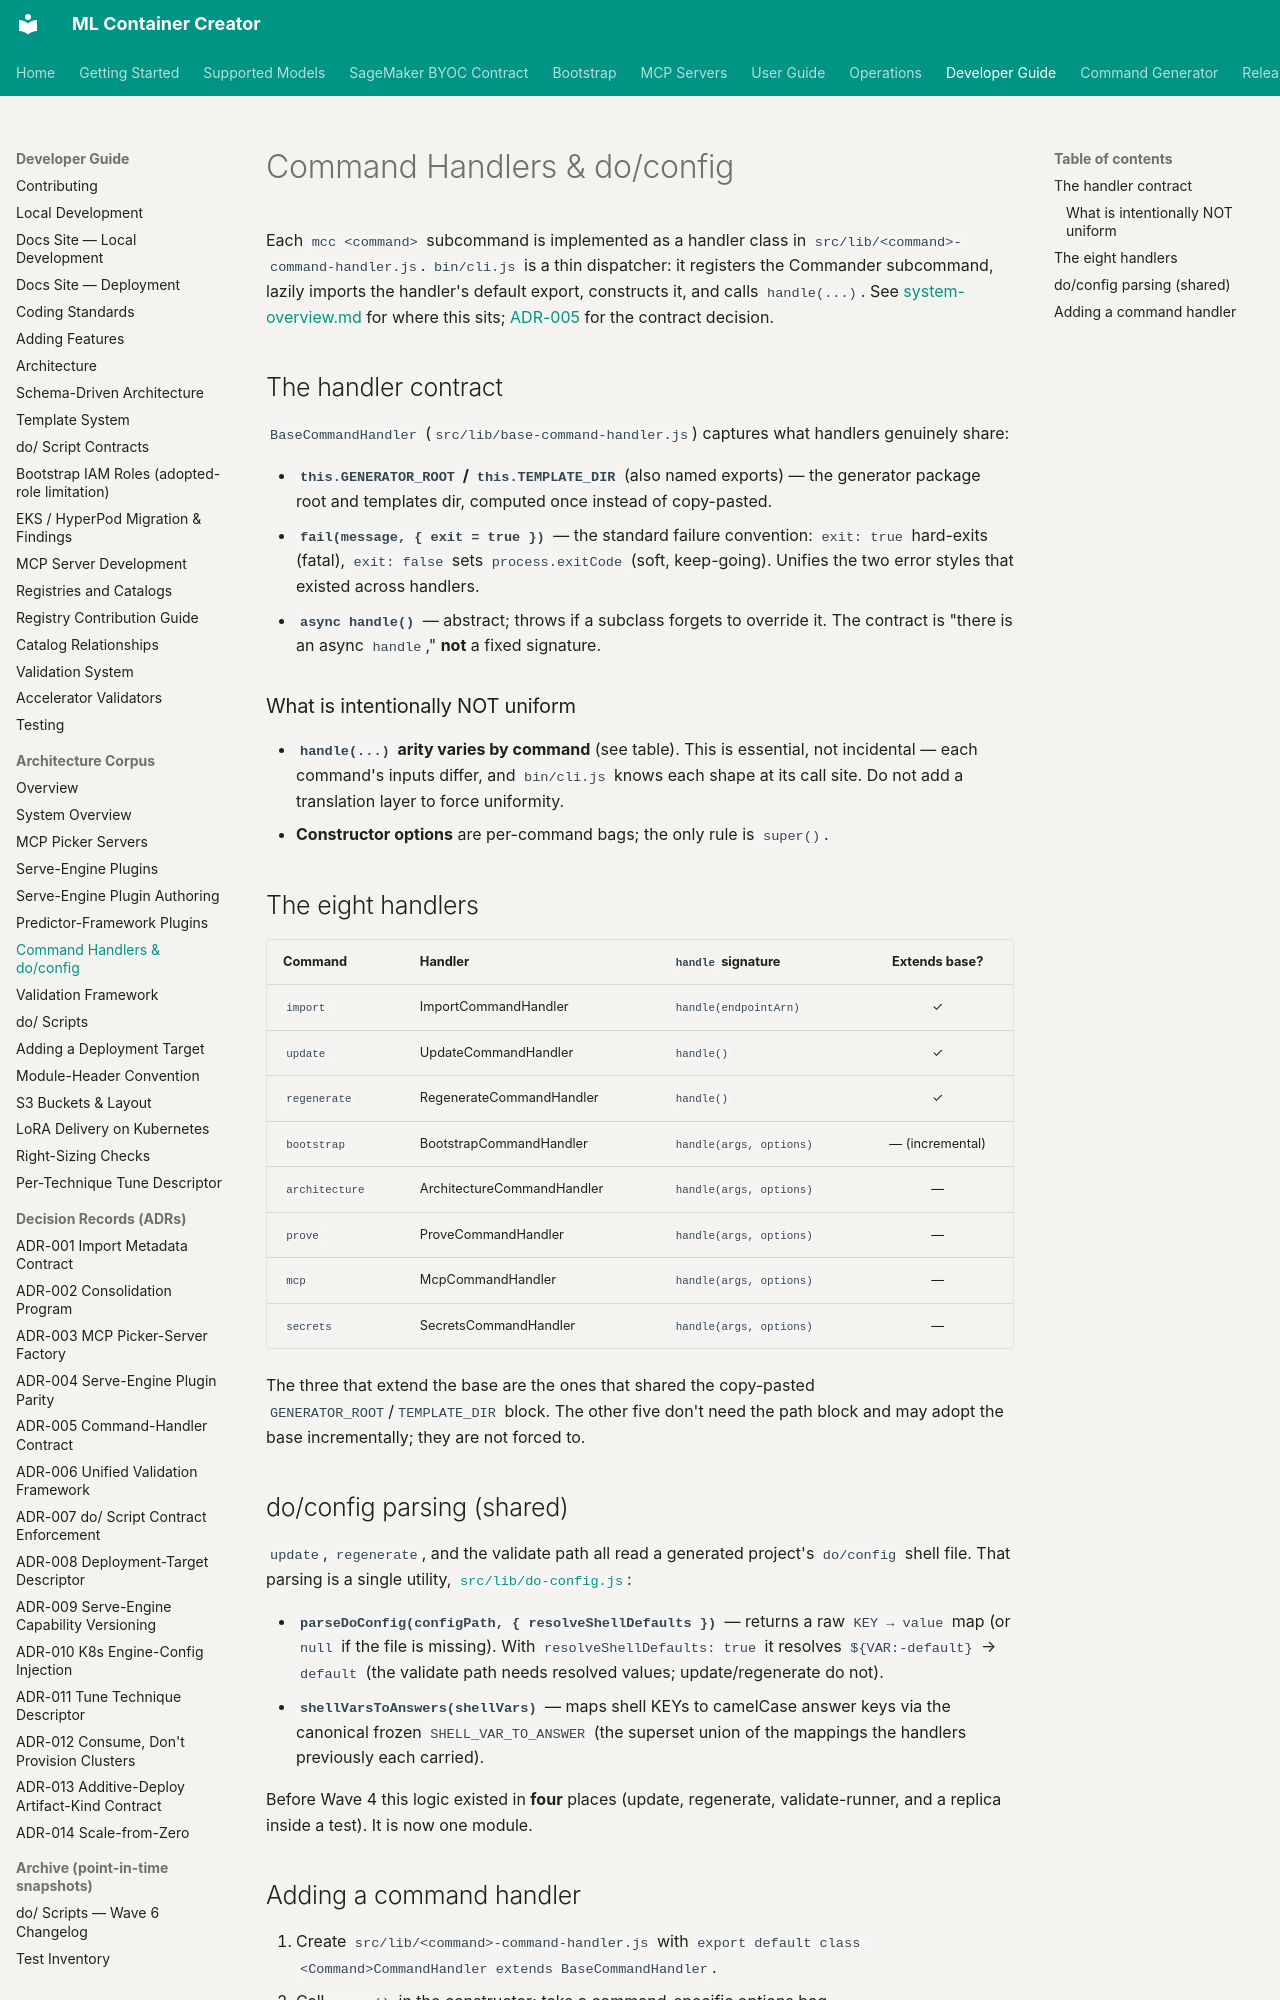

repository: awslabs/ml-container-creator · page: architecture/command-handlers/index.html · generator: mkdocs

<!--
Copyright Amazon.com, Inc. or its affiliates. All Rights Reserved.
SPDX-License-Identifier: Apache-2.0
-->
# Command Handlers & do/config

Each `mcc <command>` subcommand is implemented as a handler class in
`src/lib/<command>-command-handler.js`. `bin/cli.js` is a thin dispatcher: it
registers the Commander subcommand, lazily imports the handler's default export,
constructs it, and calls `handle(...)`. See
[system-overview.md](system-overview.md) for where this sits;
[ADR-005](../adr/ADR-005-command-handler-contract.md) for the contract decision.

## The handler contract

`BaseCommandHandler` (`src/lib/base-command-handler.js`) captures what handlers
genuinely share:

- **`this.GENERATOR_ROOT` / `this.TEMPLATE_DIR`** (also named exports) — the
  generator package root and templates dir, computed once instead of copy-pasted.
- **`fail(message, { exit = true })`** — the standard failure convention:
  `exit: true` hard-exits (fatal), `exit: false` sets `process.exitCode` (soft,
  keep-going). Unifies the two error styles that existed across handlers.
- **`async handle()`** — abstract; throws if a subclass forgets to override it.
  The contract is "there is an async `handle`," **not** a fixed signature.

### What is intentionally NOT uniform

- **`handle(...)` arity varies by command** (see table). This is essential, not
  incidental — each command's inputs differ, and `bin/cli.js` knows each shape at
  its call site. Do not add a translation layer to force uniformity.
- **Constructor options** are per-command bags; the only rule is `super()`.

## The eight handlers

| Command | Handler | `handle` signature | Extends base? |
|---|---|---|:---:|
| `import` | ImportCommandHandler | `handle(endpointArn)` | ✓ |
| `update` | UpdateCommandHandler | `handle()` | ✓ |
| `regenerate` | RegenerateCommandHandler | `handle()` | ✓ |
| `bootstrap` | BootstrapCommandHandler | `handle(args, options)` | — (incremental) |
| `architecture` | ArchitectureCommandHandler | `handle(args, options)` | — |
| `prove` | ProveCommandHandler | `handle(args, options)` | — |
| `mcp` | McpCommandHandler | `handle(args, options)` | — |
| `secrets` | SecretsCommandHandler | `handle(args, options)` | — |

The three that extend the base are the ones that shared the copy-pasted
`GENERATOR_ROOT`/`TEMPLATE_DIR` block. The other five don't need the path block
and may adopt the base incrementally; they are not forced to.

## do/config parsing (shared)

`update`, `regenerate`, and the validate path all read a generated project's
`do/config` shell file. That parsing is a single utility,
[`src/lib/do-config.js`](../adr/ADR-005-command-handler-contract.md):

- **`parseDoConfig(configPath, { resolveShellDefaults })`** — returns a raw
  `KEY → value` map (or `null` if the file is missing). With
  `resolveShellDefaults: true` it resolves `${VAR:-default}` → `default` (the
  validate path needs resolved values; update/regenerate do not).
- **`shellVarsToAnswers(shellVars)`** — maps shell KEYs to camelCase answer keys
  via the canonical frozen `SHELL_VAR_TO_ANSWER` (the superset union of the
  mappings the handlers previously each carried).

Before Wave 4 this logic existed in **four** places (update, regenerate,
validate-runner, and a replica inside a test). It is now one module.
